Run: headless pygame with SDL's dummy video driver; simulated clock (each Clock.tick advances the game by its frame time, no real sleeping); random seed 0; keys injected as events and as key.get_pressed() state; no mouse input.
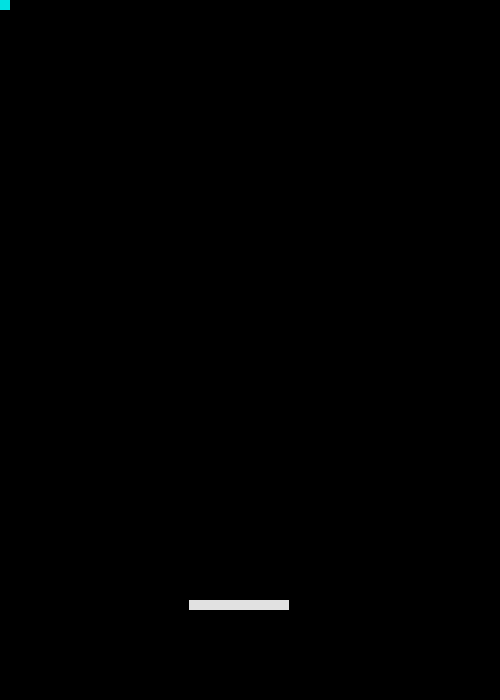
Frame 1 of 4 · flips 1–60 · no input
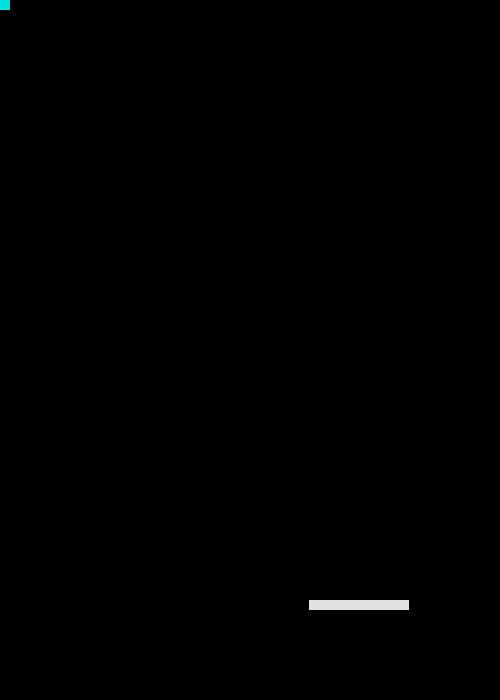
Frame 2 of 4 · flips 61–180 · tapped SPACE, RETURN · held RIGHT (→), D
Frame 3 of 4 · flips 181–300 · held DOWN (↓), S · screen unchanged from frame 2, image omitted
Frame 4 of 4 · flips 301–420 · held LEFT (←), A, UP (↑), W · screen same as frame 1, image omitted

The pygame program that drew these frames:

import pygame
from pygame import locals
import random, time, math, sys

class PlayerSprite(pygame.sprite.Sprite): 
    def __init__(self,screen, width, height,color):
        super().__init__()
        self.image = pygame.Surface([width, height])
        self.image.fill(color)
        self.rect = self.image.get_rect()
        self.rect.x = 500/2 - 61
        self.rect.y = 600
        self.speed = 1
        self.screen = screen

    def move(self):
        keys = pygame.key.get_pressed()
        if keys[locals.K_d] or keys[locals.K_RIGHT]:
            self.rect.x += self.speed
            if self.rect.x > 378:
                self.rect.x = 378
        if keys[locals.K_a] or keys[locals.K_LEFT]:
            self.rect.x -= self.speed
            if self.rect.x < 0:
                self.rect.x = 0

    def update(self):
        self.move()      

class SqureSprite(pygame.sprite.Sprite): 
    def __init__(self,screen, width, height, color):
        super().__init__()
        self.image = pygame.Surface([width, height])
        self.image.fill(color)
        self.rect = self.image.get_rect()
        self.screen = screen
        #================ start ==================


        #================ end ==================
def main():
    pygame.init()
    FPSclock = pygame.time.Clock()
    screen = pygame.display.set_mode((500,700))

    player = PlayerSprite(screen, 100, 10,(225,225,225))    
    group_player = pygame.sprite.Group()
    group_player.add(player)

    squre = SqureSprite(screen, 10, 10,(0,225,225))    
    group_squre = pygame.sprite.Group()
    group_squre.add(squre)

    while True:
        FPSclock.tick(200)
        screen.fill((0,0,0))

        group_player.update()
        group_player.draw(screen)

        group_squre.update()
        group_squre.draw(screen)
        
        for event in pygame.event.get():
            if event.type == locals.QUIT:
                pygame.quit()
                sys.exit()

        #================= 碰撞检测 ===============

        #==================== end ==================        

        pygame.display.update()

if __name__ == "__main__":        
    main()
